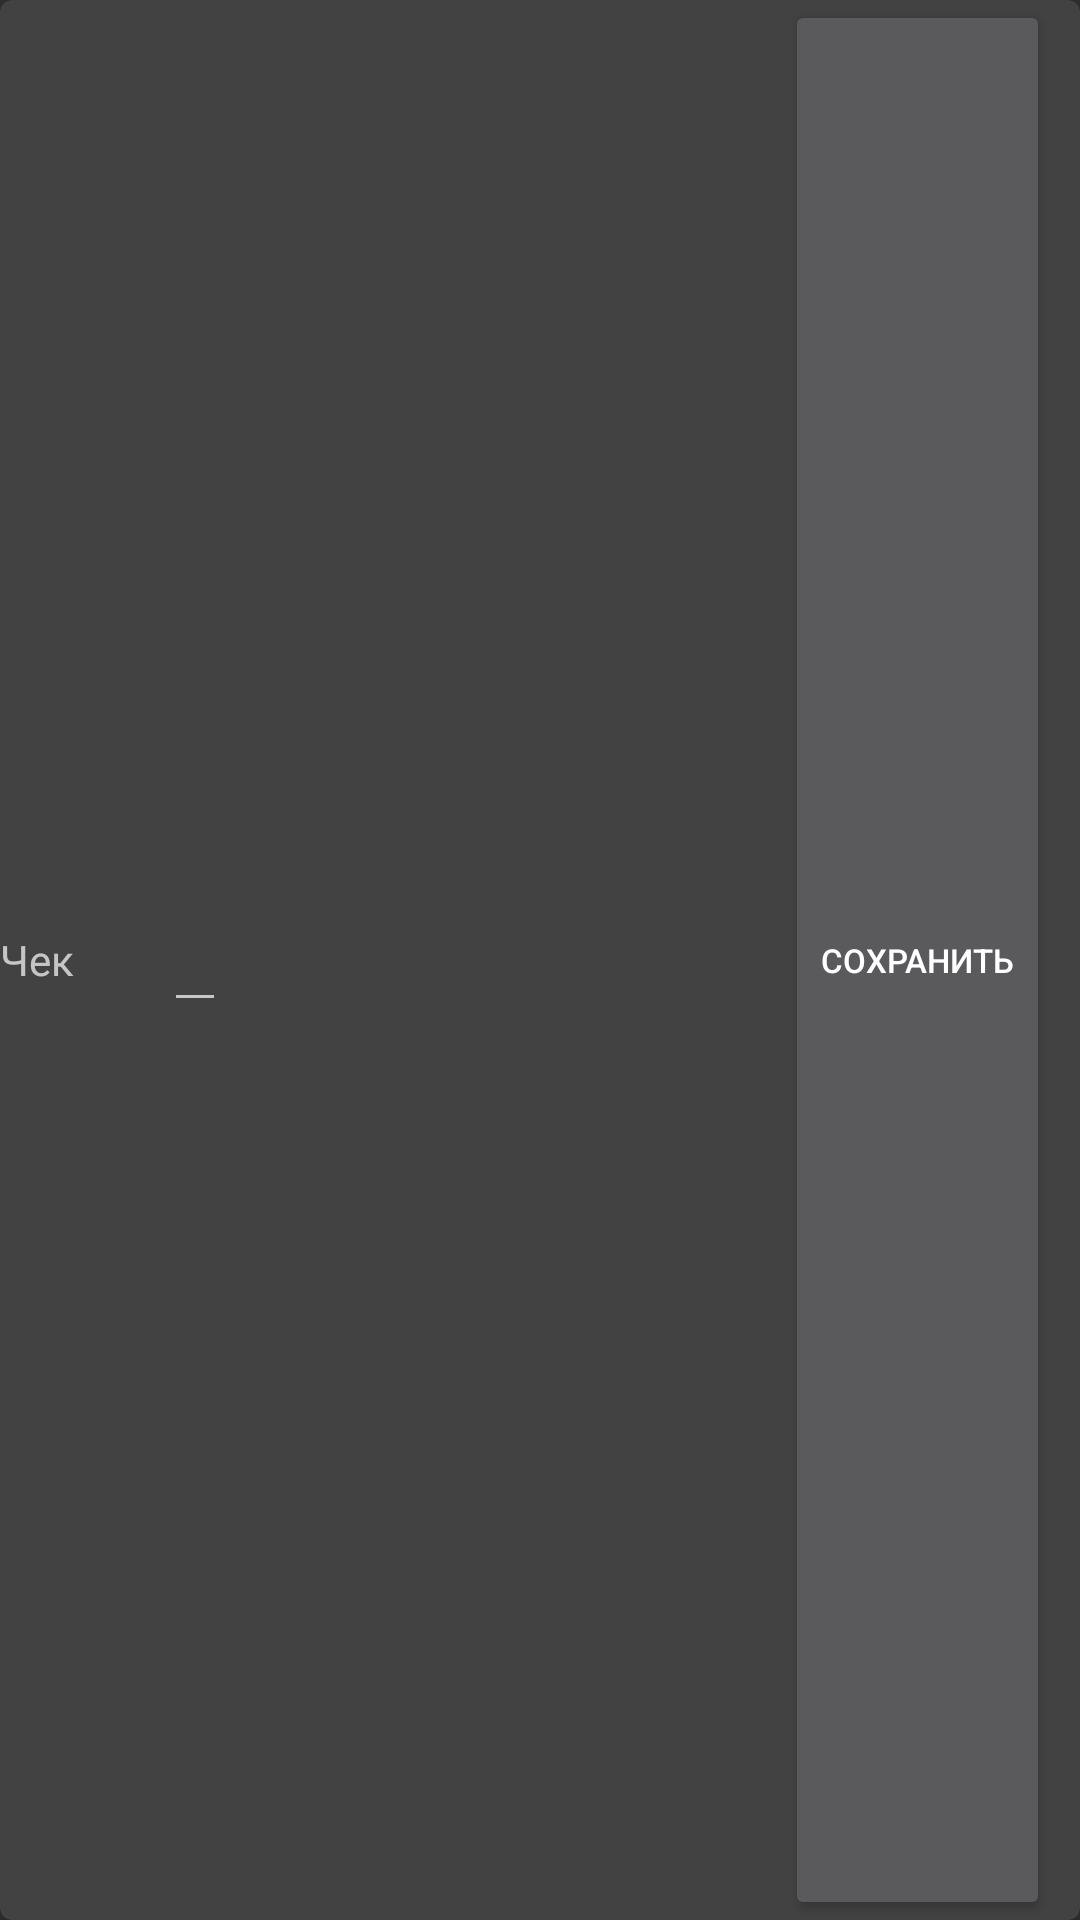

Here is an Android app screen rendered from its layout file. Give the layout XML and the strings, colors and styles it references.
<!-- AndroidManifest.xml: application theme Theme.AppCompat.NoActionBar -->
<!-- res/layout/check_list_item.xml -->
<?xml version="1.0" encoding="utf-8"?>
<layout xmlns:android="http://schemas.android.com/apk/res/android"
    xmlns:app="http://schemas.android.com/apk/res-auto">

    <data>

        <variable
            name="item"
            type="com.example.firsttestapp.data.model.CheckListItem" />
    </data>

    <androidx.cardview.widget.CardView
        android:id="@+id/check_listitem_card"
        android:layout_width="match_parent"
        android:layout_height="wrap_content"
        android:layout_margin="10dp"
        android:padding="4dp"
        app:cardCornerRadius="4dp"
        app:cardElevation="4dp">

        <LinearLayout
            android:id="@+id/check_listitem_inner"
            android:layout_width="match_parent"
            android:layout_height="wrap_content"
            android:layout_gravity="center"
            android:gravity="fill_horizontal"
            android:orientation="horizontal">

            <TextView
                android:id="@+id/check_listitem_name_label"
                android:layout_width="wrap_content"
                android:layout_height="match_parent"
                android:gravity="center"
                android:layout_marginEnd="10sp"
                android:layout_marginHorizontal="10sp"
                android:text="@string/check_list_item_check" />

            <TextView
                android:id="@+id/check_listitem_work"
                android:layout_width="wrap_content"
                android:layout_height="match_parent"
                android:layout_marginHorizontal="10sp"
                android:gravity="center"
                android:text="@{item.work}" />

            <EditText
                android:id="@+id/check_listitem_count"
                android:layout_width="wrap_content"
                android:layout_height="match_parent"
                android:layout_marginEnd="10sp"
                android:layout_marginHorizontal="10sp"
                android:text="@{String.valueOf(item.count)}" />

            <TextView
                android:id="@+id/check_listitem_unit"
                android:layout_width="wrap_content"
                android:layout_height="match_parent"
                android:layout_marginHorizontal="10sp"
                android:gravity="center"
                android:text="@{item.unit}" />
        </LinearLayout>
        <Button
            android:id="@+id/check_listitem_save_btn"
            android:layout_width="wrap_content"
            android:layout_height="match_parent"
            android:layout_gravity="end"
            android:layout_marginEnd="10sp"
            android:text="@string/check_listitem_save_button_label"
            android:textSize="11sp" />
    </androidx.cardview.widget.CardView>
</layout>
<!-- resources referenced by this layout -->
<resources>
  <string name="check_list_item_check">Чек</string>
  <string name="check_listitem_save_button_label">Сохранить</string>
</resources>
